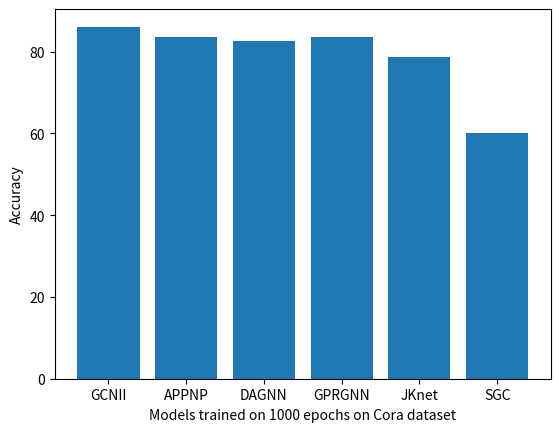

Python code for this plot:
import matplotlib.pyplot as plt

a = {"GCNII": 86.1, "APPNP": 83.63, "DAGNN": 82.7, "GPRGNN": 83.7, "JKnet": 78.7, "SGC": 60}

# plotting keys as X axis and values as Y axis in a bar graph
plt.bar(a.keys(), a.values())
plt.xlabel("Models trained on 1000 epochs on Cora dataset")
plt.ylabel("Accuracy")
plt.show()